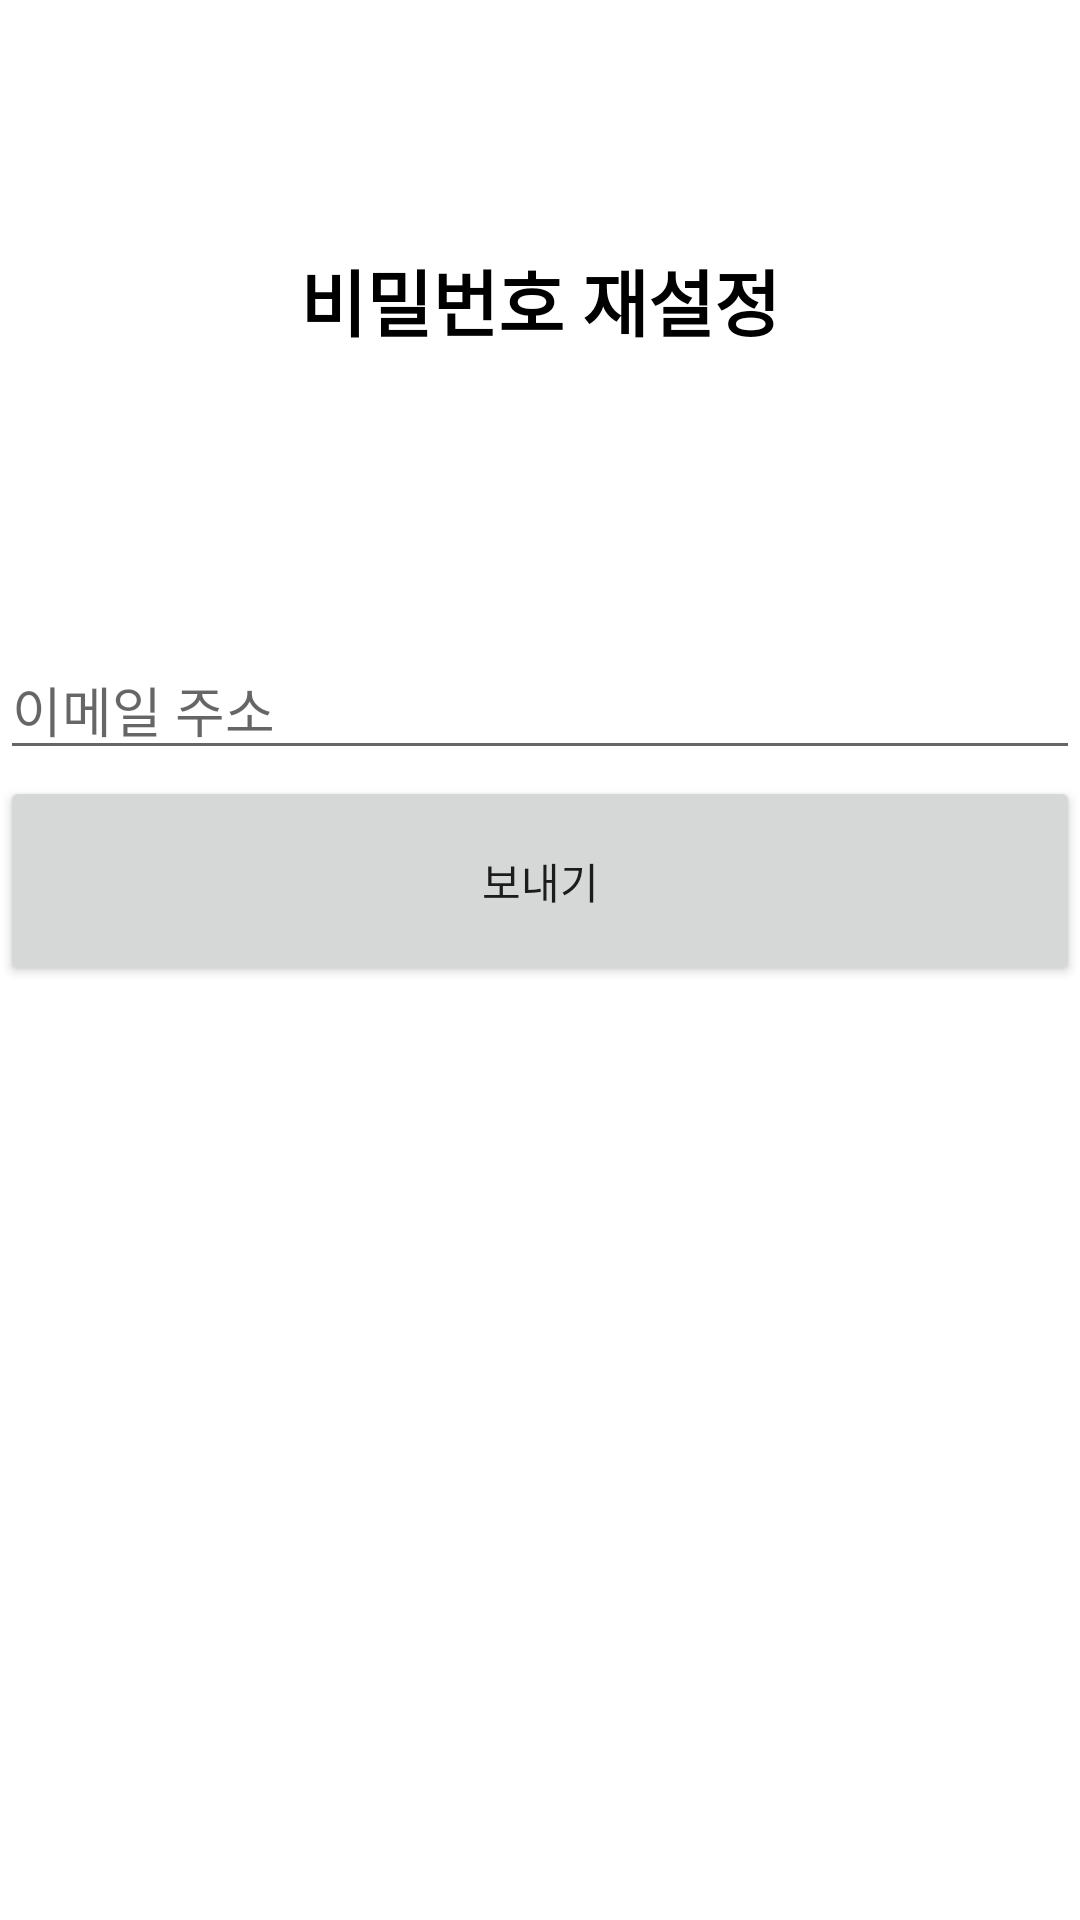

Write the Android layout XML for this screen, with the resource values it uses.
<!-- AndroidManifest.xml: application theme Theme.MySitReview -->
<!-- res/layout/activity_reset_pwd.xml -->
<?xml version="1.0" encoding="utf-8"?>
<androidx.constraintlayout.widget.ConstraintLayout xmlns:android="http://schemas.android.com/apk/res/android"
    xmlns:app="http://schemas.android.com/apk/res-auto"
    xmlns:tools="http://schemas.android.com/tools"
    android:layout_width="match_parent"
    android:layout_height="match_parent"
    tools:context=".ResetPwdActivity">

    <TextView
        android:id="@+id/txt_ResetPwd"
        android:layout_width="0dp"
        android:layout_height="200dp"
        android:gravity="center"
        android:text="비밀번호 재설정"
        android:textColor="@color/black"
        android:textSize="24sp"
        android:textStyle="bold"
        app:layout_constraintEnd_toEndOf="parent"
        app:layout_constraintStart_toStartOf="parent"
        app:layout_constraintTop_toTopOf="parent" />

    <EditText
        android:id="@+id/txt_Email"
        android:layout_width="0dp"
        android:layout_height="wrap_content"
        android:layout_marginTop="30dp"
        android:layout_marginBottom="1dp"
        android:ems="10"
        android:hint="이메일 주소"
        android:inputType="textEmailAddress"
        app:layout_constraintBottom_toTopOf="@+id/btn_Send"
        app:layout_constraintEnd_toEndOf="parent"
        app:layout_constraintHorizontal_bias="0.502"
        app:layout_constraintStart_toStartOf="parent"
        app:layout_constraintTop_toBottomOf="@+id/txt_ResetPwd" />

    <Button
        android:id="@+id/btn_Send"
        android:layout_width="0dp"
        android:layout_height="70dp"
        android:layout_marginTop="1dp"
        android:layout_marginBottom="328dp"
        android:text="보내기"
        app:layout_constraintBottom_toBottomOf="parent"
        app:layout_constraintEnd_toEndOf="parent"
        app:layout_constraintHorizontal_bias="0.0"
        app:layout_constraintStart_toStartOf="parent"
        app:layout_constraintTop_toBottomOf="@+id/txt_Email" />

</androidx.constraintlayout.widget.ConstraintLayout>
<!-- resources referenced by this layout -->
<resources>
  <color name="black">#FF000000</color>
  <style name="Theme.MySitReview" parent="Theme.MaterialComponents.DayNight.DarkActionBar">
          
          <item name="colorPrimary">@color/purple_500</item>
          <item name="colorPrimaryVariant">@color/purple_700</item>
          <item name="colorOnPrimary">@color/white</item>
          
          <item name="colorSecondary">@color/teal_200</item>
          <item name="colorSecondaryVariant">@color/teal_700</item>
          <item name="colorOnSecondary">@color/black</item>
          
          <item name="android:statusBarColor">?attr/colorPrimaryVariant</item>
          
      </style>
  <color name="purple_500">#FF6200EE</color>
  <color name="purple_700">#FF3700B3</color>
  <color name="white">#FFFFFFFF</color>
  <color name="teal_200">#FF03DAC5</color>
  <color name="teal_700">#FF018786</color>
</resources>
